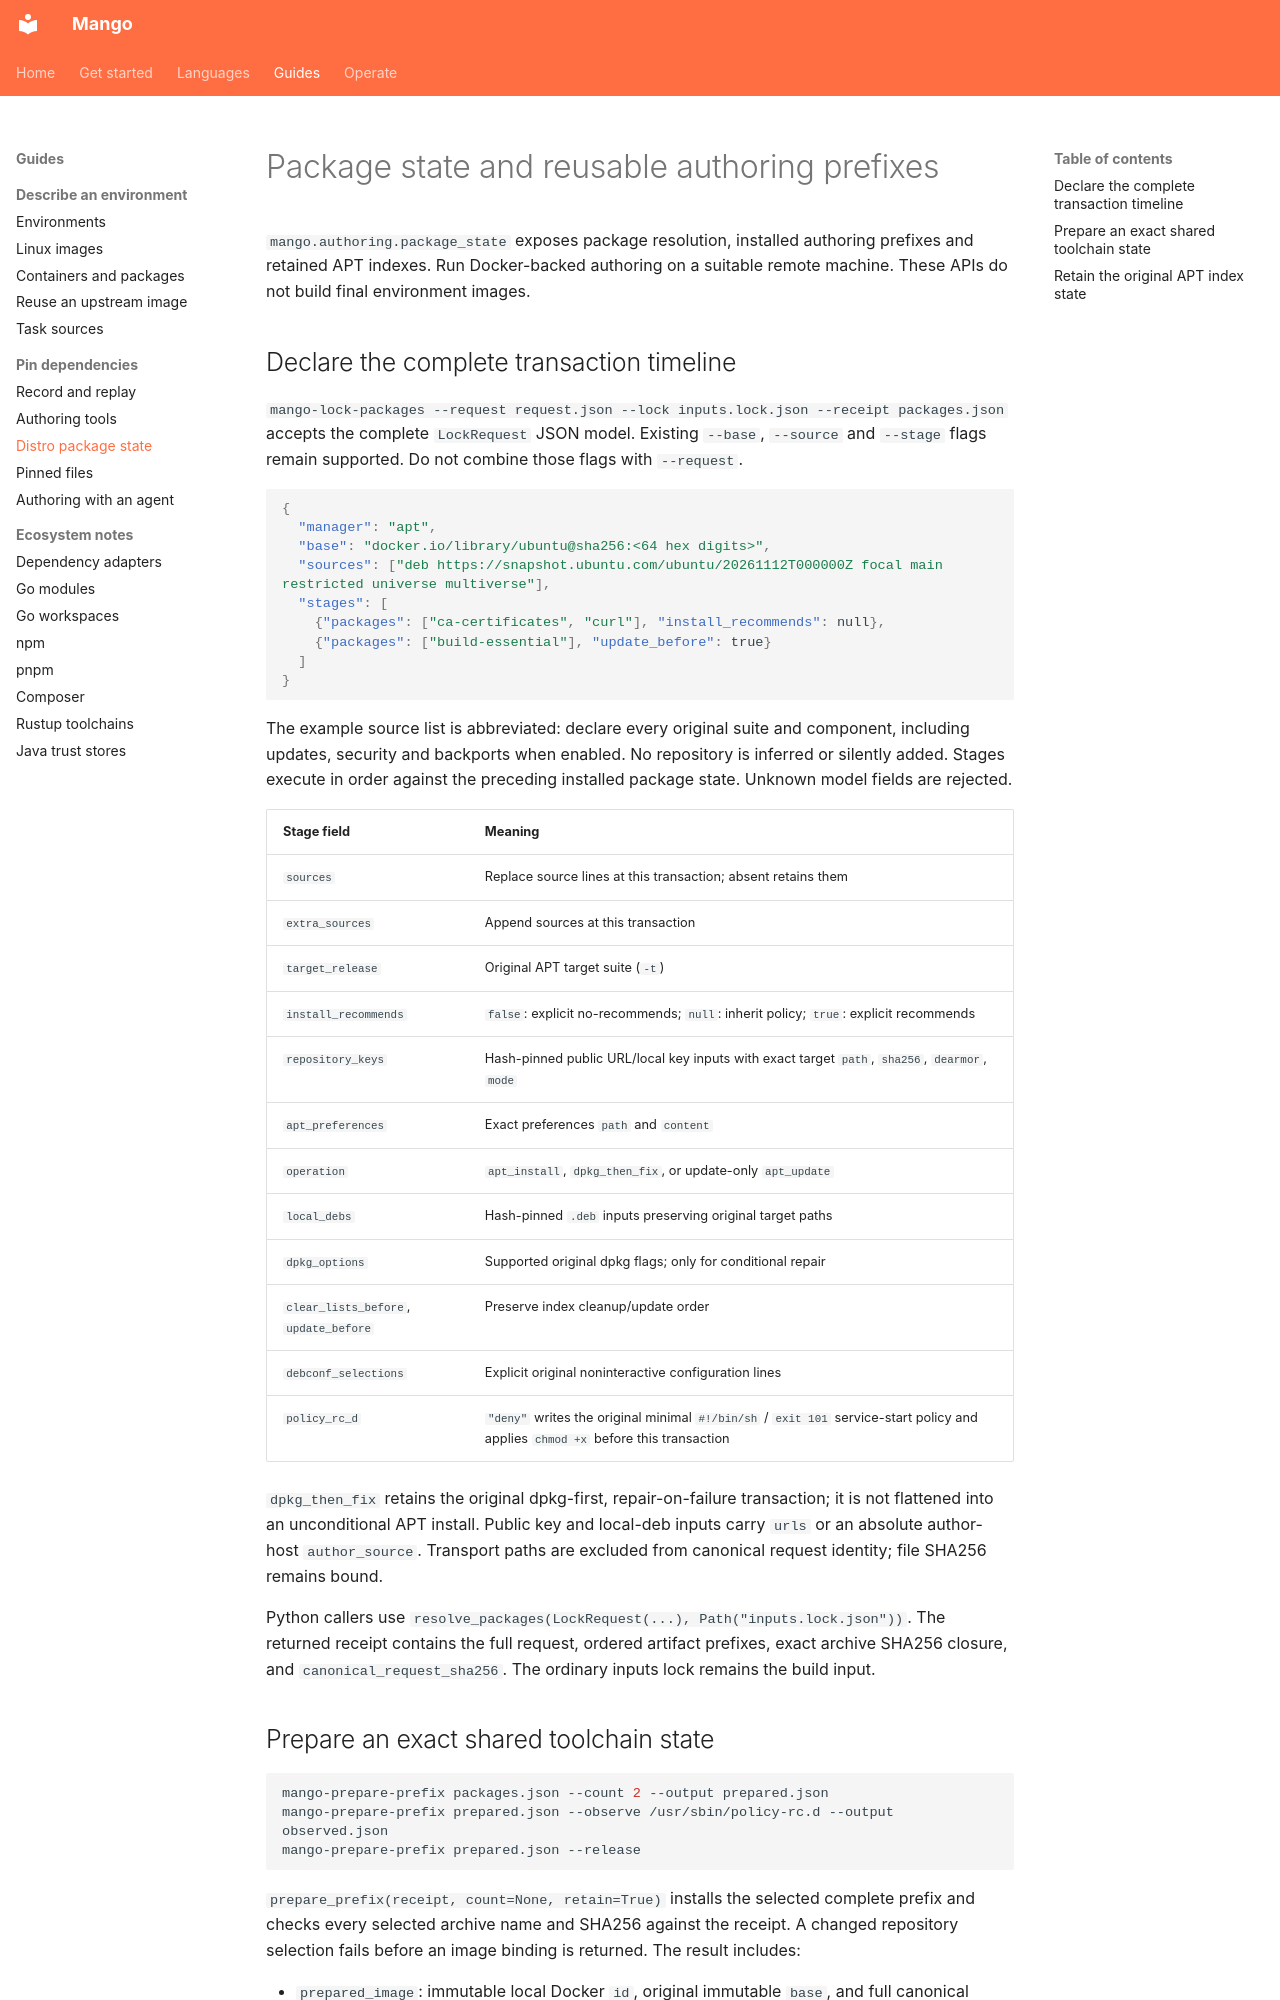

repository: Incalmo/mango · page: package-state/index.html · generator: mkdocs

# Package state and reusable authoring prefixes

`mango.authoring.package_state` exposes package resolution, installed authoring
prefixes and retained APT indexes. Run Docker-backed authoring on a suitable
remote machine. These APIs do not build final environment images.

## Declare the complete transaction timeline

`mango-lock-packages --request request.json --lock inputs.lock.json --receipt packages.json`
accepts the complete `LockRequest` JSON model. Existing `--base`, `--source` and
`--stage` flags remain supported. Do not combine those flags with `--request`.

```json
{
  "manager": "apt",
  "base": "docker.io/library/ubuntu@sha256:<64 hex digits>",
  "sources": ["deb https://snapshot.ubuntu.com/ubuntu/20261112T000000Z focal main restricted universe multiverse"],
  "stages": [
    {"packages": ["ca-certificates", "curl"], "install_recommends": null},
    {"packages": ["build-essential"], "update_before": true}
  ]
}
```

The example source list is abbreviated: declare every original suite and
component, including updates, security and backports when enabled. No repository
is inferred or silently added. Stages execute in order against the preceding
installed package state. Unknown model fields are rejected.

| Stage field | Meaning |
| --- | --- |
| `sources` | Replace source lines at this transaction; absent retains them |
| `extra_sources` | Append sources at this transaction |
| `target_release` | Original APT target suite (`-t`) |
| `install_recommends` | `false`: explicit no-recommends; `null`: inherit policy; `true`: explicit recommends |
| `repository_keys` | Hash-pinned public URL/local key inputs with exact target `path`, `sha256`, `dearmor`, `mode` |
| `apt_preferences` | Exact preferences `path` and `content` |
| `operation` | `apt_install`, `dpkg_then_fix`, or update-only `apt_update` |
| `local_debs` | Hash-pinned `.deb` inputs preserving original target paths |
| `dpkg_options` | Supported original dpkg flags; only for conditional repair |
| `clear_lists_before`, `update_before` | Preserve index cleanup/update order |
| `debconf_selections` | Explicit original noninteractive configuration lines |
| `policy_rc_d` | `"deny"` writes the original minimal `#!/bin/sh` / `exit 101` service-start policy and applies `chmod +x` before this transaction |

`dpkg_then_fix` retains the original dpkg-first, repair-on-failure transaction;
it is not flattened into an unconditional APT install. Public key and local-deb
inputs carry `urls` or an absolute author-host `author_source`. Transport paths
are excluded from canonical request identity; file SHA256 remains bound.

Python callers use `resolve_packages(LockRequest(...), Path("inputs.lock.json"))`.
The returned receipt contains the full request, ordered artifact prefixes, exact
archive SHA256 closure, and `canonical_request_sha256`. The ordinary inputs lock
remains the build input.
